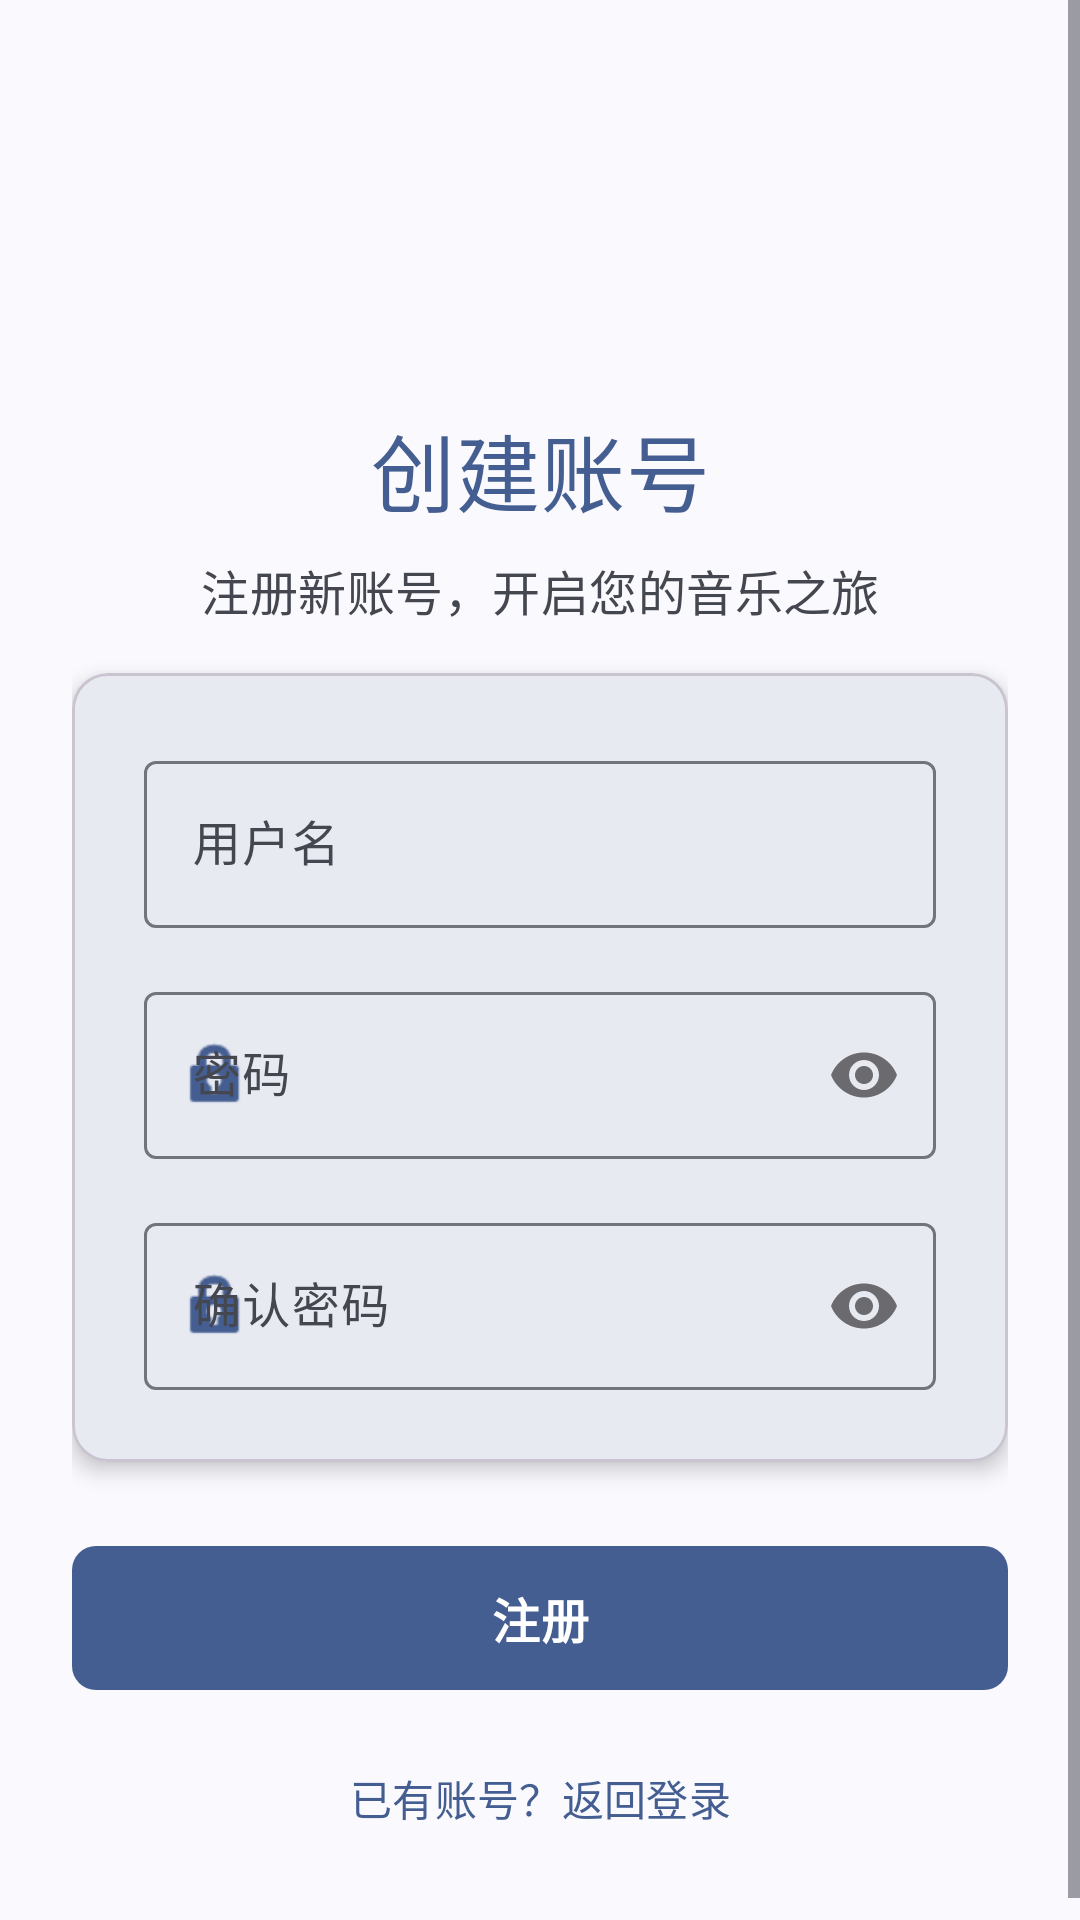

Android layout source for this screen:
<!-- AndroidManifest.xml: application theme Theme.MyApplication -->
<!-- res/layout/activity_register.xml -->
<?xml version="1.0" encoding="utf-8"?>

<ScrollView xmlns:android="http://schemas.android.com/apk/res/android"
    xmlns:app="http://schemas.android.com/apk/res-auto"
    android:layout_width="match_parent"
    android:layout_height="match_parent"
    android:fillViewport="true"
    android:background="?attr/colorSurface">

    <androidx.constraintlayout.widget.ConstraintLayout
        android:layout_width="match_parent"
        android:layout_height="wrap_content"
        android:padding="@dimen/spacing_large">

        
        <ImageView
            android:id="@+id/iv_register_icon"
            android:layout_width="72dp"
            android:layout_height="72dp"
            android:src="@drawable/ic_music_note"
            android:tint="?attr/colorPrimary"
            app:layout_constraintTop_toTopOf="parent"
            app:layout_constraintStart_toStartOf="parent"
            app:layout_constraintEnd_toEndOf="parent"
            android:layout_marginTop="@dimen/spacing_large" />

        
        <com.google.android.material.textview.MaterialTextView
            android:id="@+id/tv_register_title"
            android:layout_width="wrap_content"
            android:layout_height="wrap_content"
            android:text="创建账号"
            style="@style/TextAppearance.Material3.HeadlineMedium"
            android:textColor="?attr/colorPrimary"
            android:lineSpacingExtra="6dp"
            android:letterSpacing="0.01"
            android:gravity="center"
            app:layout_constraintTop_toBottomOf="@id/iv_register_icon"
            app:layout_constraintStart_toStartOf="parent"
            app:layout_constraintEnd_toEndOf="parent"
            android:layout_marginTop="@dimen/spacing_medium" />

        
        <com.google.android.material.textview.MaterialTextView
            android:id="@+id/tv_register_subtitle"
            android:layout_width="0dp"
            android:layout_height="wrap_content"
            android:text="注册新账号，开启您的音乐之旅"
            style="@style/TextAppearance.Material3.BodyLarge"
            android:textColor="?attr/colorOnSurfaceVariant"
            android:lineSpacingExtra="4dp"
            android:letterSpacing="0.01"
            android:gravity="center"
            app:layout_constraintTop_toBottomOf="@id/tv_register_title"
            app:layout_constraintStart_toStartOf="parent"
            app:layout_constraintEnd_toEndOf="parent"
            android:layout_marginTop="@dimen/spacing_small"
            android:layout_marginBottom="@dimen/spacing_large" />

        
        <com.google.android.material.card.MaterialCardView
            android:id="@+id/card_register_form"
            android:layout_width="0dp"
            android:layout_height="wrap_content"
            app:cardCornerRadius="@dimen/card_corner_radius"
            app:cardElevation="@dimen/card_elevation"
            app:layout_constraintTop_toBottomOf="@id/tv_register_subtitle"
            app:layout_constraintStart_toStartOf="parent"
            app:layout_constraintEnd_toEndOf="parent"
            android:layout_marginTop="@dimen/spacing_medium">

            <LinearLayout
                android:layout_width="match_parent"
                android:layout_height="wrap_content"
                android:orientation="vertical"
                android:padding="@dimen/spacing_large">

                
                <com.google.android.material.textfield.TextInputLayout
                    android:id="@+id/til_username"
                    style="@style/Widget.Material3.TextInputLayout.OutlinedBox"
                    android:layout_width="match_parent"
                    android:layout_height="wrap_content"
                    android:hint="用户名"
                    app:startIconDrawable="@drawable/ic_music_note"
                    app:startIconTint="?attr/colorPrimary"
                    android:layout_marginBottom="@dimen/spacing_medium">
                    
                    <com.google.android.material.textfield.TextInputEditText
                        android:id="@+id/etRegisterUsername"
                        android:layout_width="match_parent"
                        android:layout_height="wrap_content"
                        android:inputType="text"
                        android:maxLines="1" />
                </com.google.android.material.textfield.TextInputLayout>

                
                <com.google.android.material.textfield.TextInputLayout
                    android:id="@+id/til_password"
                    style="@style/Widget.Material3.TextInputLayout.OutlinedBox"
                    android:layout_width="match_parent"
                    android:layout_height="wrap_content"
                    android:hint="密码"
                    app:passwordToggleEnabled="true"
                    app:startIconDrawable="@android:drawable/ic_lock_idle_lock"
                    app:startIconTint="?attr/colorPrimary"
                    android:layout_marginBottom="@dimen/spacing_medium">
                    
                    <com.google.android.material.textfield.TextInputEditText
                        android:id="@+id/etRegisterPassword"
                        android:layout_width="match_parent"
                        android:layout_height="wrap_content"
                        android:inputType="textPassword"
                        android:maxLines="1" />
                </com.google.android.material.textfield.TextInputLayout>

                
                <com.google.android.material.textfield.TextInputLayout
                    android:id="@+id/til_confirm"
                    style="@style/Widget.Material3.TextInputLayout.OutlinedBox"
                    android:layout_width="match_parent"
                    android:layout_height="wrap_content"
                    android:hint="确认密码"
                    app:passwordToggleEnabled="true"
                    app:startIconDrawable="@android:drawable/ic_lock_idle_lock"
                    app:startIconTint="?attr/colorPrimary">
                    
                    <com.google.android.material.textfield.TextInputEditText
                        android:id="@+id/etConfirmPassword"
                        android:layout_width="match_parent"
                        android:layout_height="wrap_content"
                        android:inputType="textPassword"
                        android:maxLines="1" />
                </com.google.android.material.textfield.TextInputLayout>

            </LinearLayout>
        </com.google.android.material.card.MaterialCardView>

        
        <com.google.android.material.button.MaterialButton
            android:id="@+id/btnRegister"
            android:layout_width="0dp"
            android:layout_height="56dp"
            android:text="注册"
            android:textStyle="bold"
            android:textSize="16sp"
            android:textColor="?attr/colorOnPrimary"
            app:backgroundTint="?attr/colorPrimary"
            app:cornerRadius="@dimen/button_corner_radius"
            app:layout_constraintTop_toBottomOf="@id/card_register_form"
            app:layout_constraintStart_toStartOf="parent"
            app:layout_constraintEnd_toEndOf="parent"
            android:layout_marginTop="@dimen/spacing_large" />

        
        <com.google.android.material.button.MaterialButton
            android:id="@+id/btnBackToLogin"
            style="@style/Widget.Material3.Button.TextButton"
            android:layout_width="0dp"
            android:layout_height="48dp"
            android:text="已有账号？返回登录"
            android:textColor="?attr/colorPrimary"
            android:textSize="14sp"
            app:layout_constraintTop_toBottomOf="@id/btnRegister"
            app:layout_constraintStart_toStartOf="parent"
            app:layout_constraintEnd_toEndOf="parent"
            android:layout_marginTop="@dimen/spacing_small"
            android:layout_marginBottom="@dimen/spacing_large" />

    </androidx.constraintlayout.widget.ConstraintLayout>
</ScrollView>
<!-- resources referenced by this layout -->
<resources>
  <dimen name="button_corner_radius">8dp</dimen>
  <dimen name="card_corner_radius">12dp</dimen>
  <dimen name="card_elevation">4dp</dimen>
  <dimen name="spacing_large">24dp</dimen>
  <dimen name="spacing_medium">16dp</dimen>
  <dimen name="spacing_small">8dp</dimen>
  <style name="Theme.MyApplication" parent="Base.Theme.MyApplication" />
  <style name="Base.Theme.MyApplication" parent="Theme.Material3.DynamicColors.DayNight.NoActionBar">
          
          <item name="android:statusBarColor" tools:targetApi="l">?attr/colorSurface</item>
          <item name="android:navigationBarColor" tools:targetApi="l">?attr/colorSurface</item>
          <item name="android:windowLightStatusBar" tools:targetApi="m">false</item>
          <item name="android:windowLightNavigationBar" tools:targetApi="o">false</item>
          
          
      </style>
</resources>
